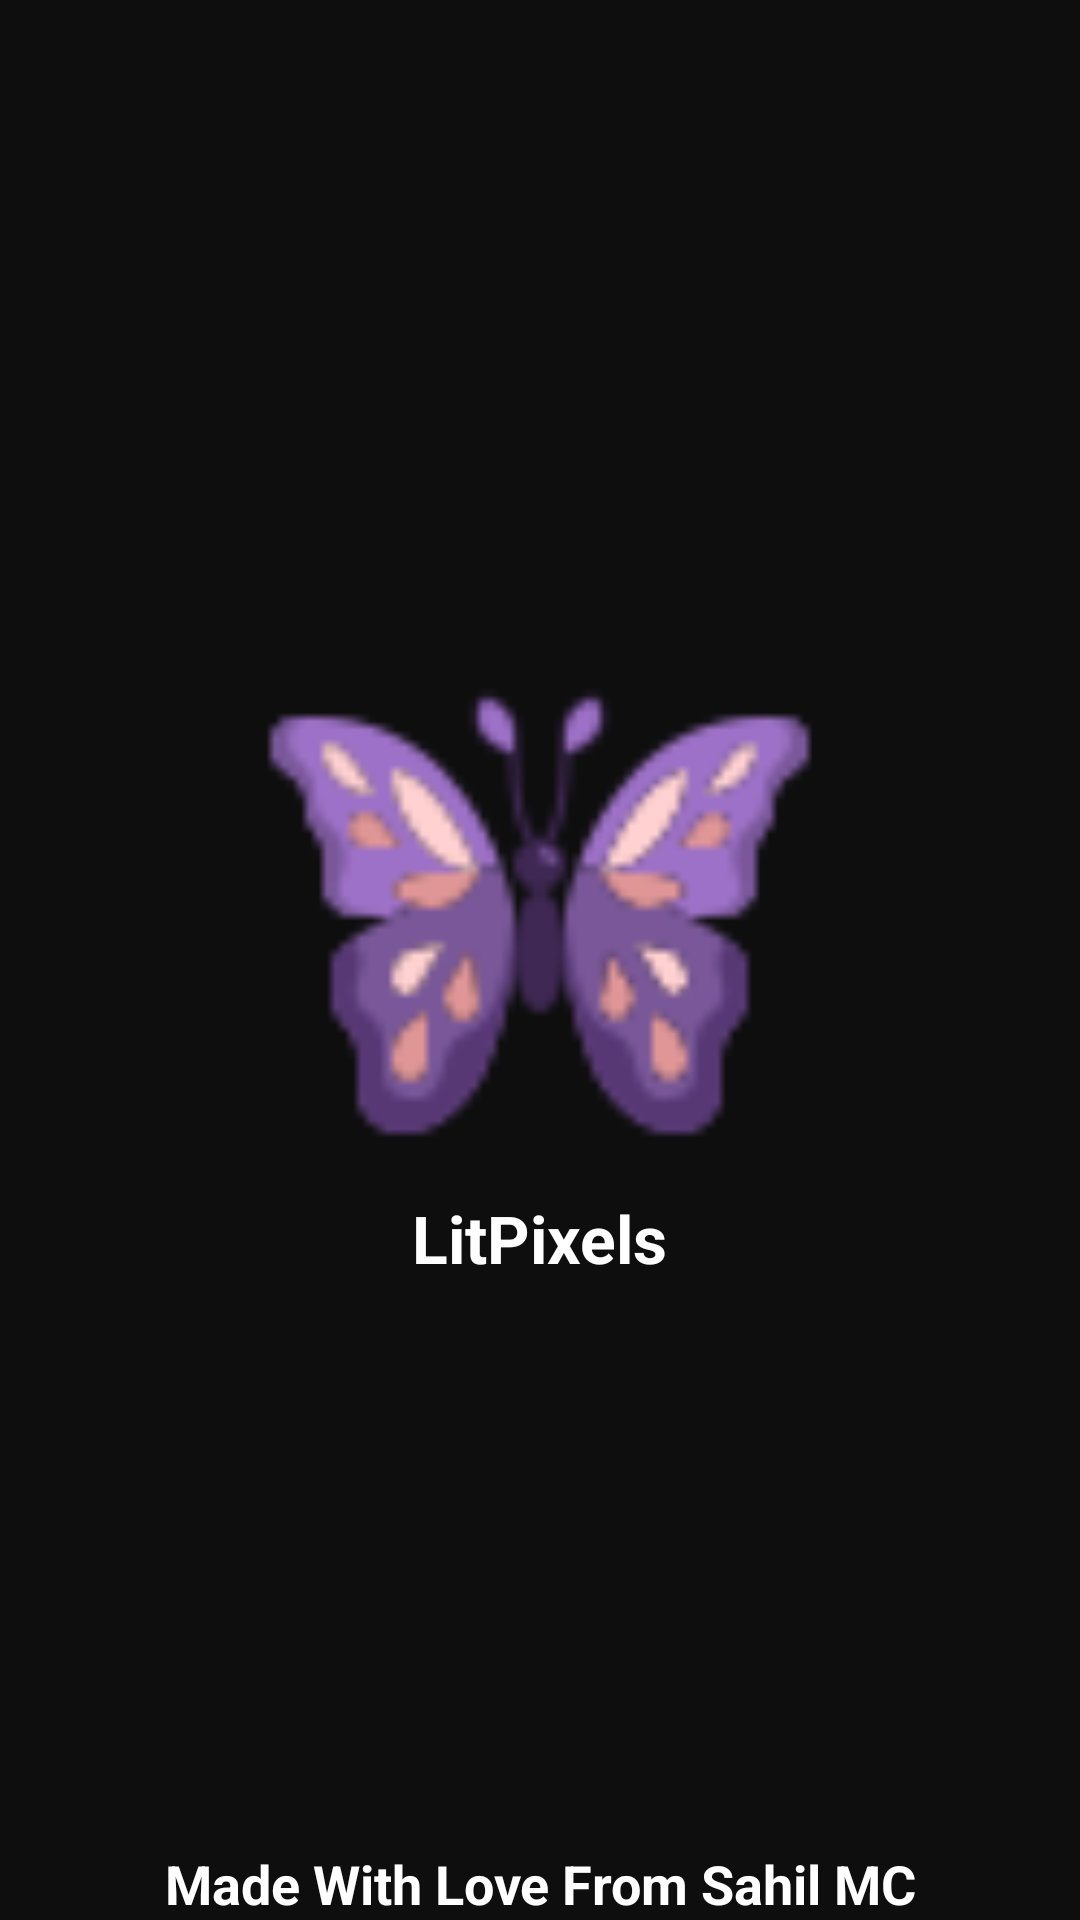

Write the Android layout XML for this screen, with the resource values it uses.
<!-- AndroidManifest.xml: application theme Theme.Wallpaper -->
<!-- res/layout/activity_custom_splash_screen.xml -->
<?xml version="1.0" encoding="utf-8"?>
<androidx.constraintlayout.widget.ConstraintLayout
    xmlns:android="http://schemas.android.com/apk/res/android"
    xmlns:tools="http://schemas.android.com/tools"
    xmlns:app="http://schemas.android.com/apk/res-auto"
    android:layout_width="match_parent"
    android:layout_height="match_parent"
    tools:context=".CustomSplashScreen"
    android:background="#0E0E0E"
    android:fitsSystemWindows="true">

    <LinearLayout
        android:layout_width="match_parent"
        android:layout_height="wrap_content"
        app:layout_constraintBottom_toBottomOf="parent"
        app:layout_constraintTop_toTopOf="parent"
        android:gravity="center"
        android:orientation="vertical">

        <ImageView
            android:id="@+id/imageView"
            android:layout_width="215dp"
            android:layout_height="185dp"
            app:layout_constraintBottom_toBottomOf="parent"
            app:layout_constraintEnd_toEndOf="parent"
            app:layout_constraintStart_toStartOf="parent"
            app:layout_constraintTop_toTopOf="parent"
            app:srcCompat="@drawable/butterfly"
            />

        <TextView
            android:layout_width="wrap_content"
            android:layout_height="wrap_content"
            android:text="@string/app_name"
            android:textSize="22sp"
            android:textStyle="bold"
            android:textColor="@color/white"
            android:layout_gravity="center"/>

    </LinearLayout>

    <TextView
        android:layout_width="wrap_content"
        android:layout_height="wrap_content"
        android:gravity="center"
        android:text="Made With Love From Sahil MC"
        android:textColor="@color/white"
        app:layout_constraintBottom_toBottomOf="parent"
        app:layout_constraintEnd_toEndOf="parent"
        app:layout_constraintStart_toStartOf="parent"
        android:textSize="18sp"
        android:textStyle="bold"/>

</androidx.constraintlayout.widget.ConstraintLayout>
<!-- resources referenced by this layout -->
<resources>
  <!-- drawable butterfly: png bitmap (drawable, 5066 bytes) -->
  <string name="app_name">LitPixels</string>
  <style name="Theme.Wallpaper" parent="Theme.MaterialComponents.DayNight.NoActionBar">
          
          <item name="colorPrimary">@color/purple_500</item>
          <item name="colorPrimaryVariant">@color/purple_700</item>
          <item name="colorOnPrimary">@color/white</item>
          
          <item name="colorSecondary">@color/teal_200</item>
          <item name="colorSecondaryVariant">@color/teal_700</item>
          <item name="colorOnSecondary">@color/black</item>
          
          <item name="android:statusBarColor" tools:targetApi="l">?attr/colorPrimaryVariant</item>
          
  
          <item name="android:windowTranslucentStatus">true</item>
  
      </style>
  <!-- not gathered from this repository: default colours our renderer supplied (Android Studio template values) -->
  <color name="purple_500">#FF6200EE</color>
  <color name="purple_700">#FF3700B3</color>
  <color name="teal_200">#FF03DAC5</color>
  <color name="teal_700">#FF018786</color>
  <color name="black">#FF000000</color>
  <color name="white">#FFFFFFFF</color>
</resources>
